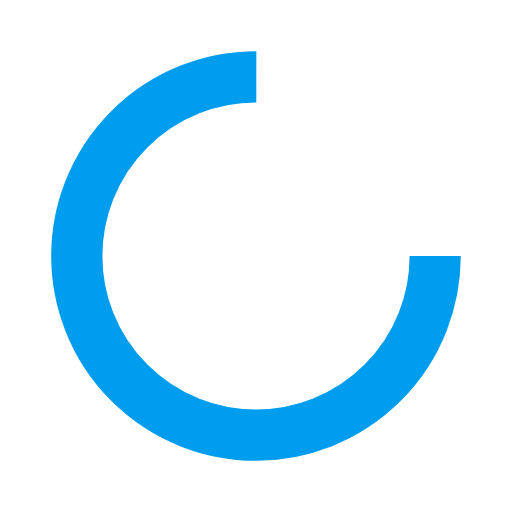
t = 0.00 s
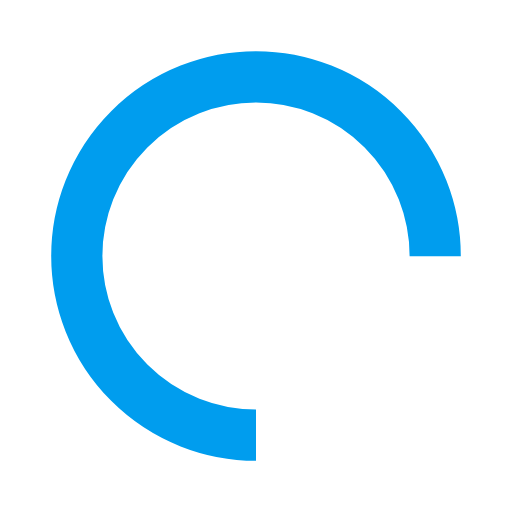
t = 0.25 s
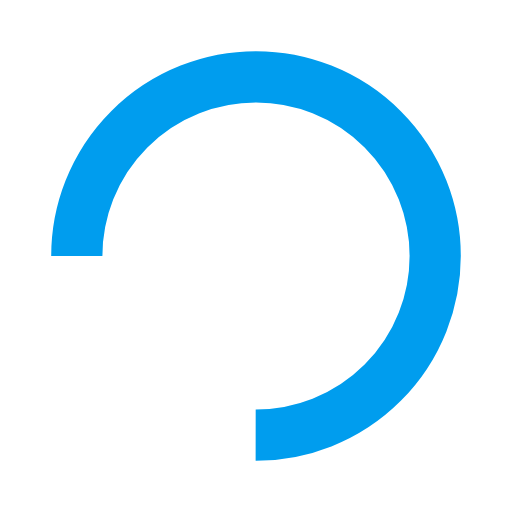
t = 0.50 s
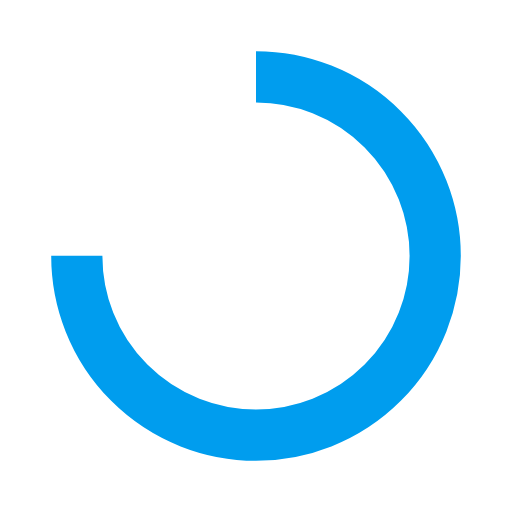
t = 0.75 s

The animated SVG that drew these frames (rendered in a browser with its animation timeline set to each time). Animation: 1 SMIL element (animateTransform=1); one cycle of 1.00 s, repeats indefinitely.

<?xml version="1.0" encoding="utf-8"?>
<svg xmlns="http://www.w3.org/2000/svg" style="margin: auto; background: none; display: block; shape-rendering: auto;" width="200px" height="200px" viewBox="0 0 100 100" preserveAspectRatio="xMidYMid">
<circle cx="50" cy="50" fill="none" stroke="#009dee" stroke-width="10" r="35" stroke-dasharray="164.93361431346415 56.97787143782138">
  <animateTransform attributeName="transform" type="rotate" repeatCount="indefinite" dur="1s" values="0 50 50;360 50 50" keyTimes="0;1"></animateTransform>
</circle>
<!-- [ldio] generated by https://loading.io/ --></svg>
